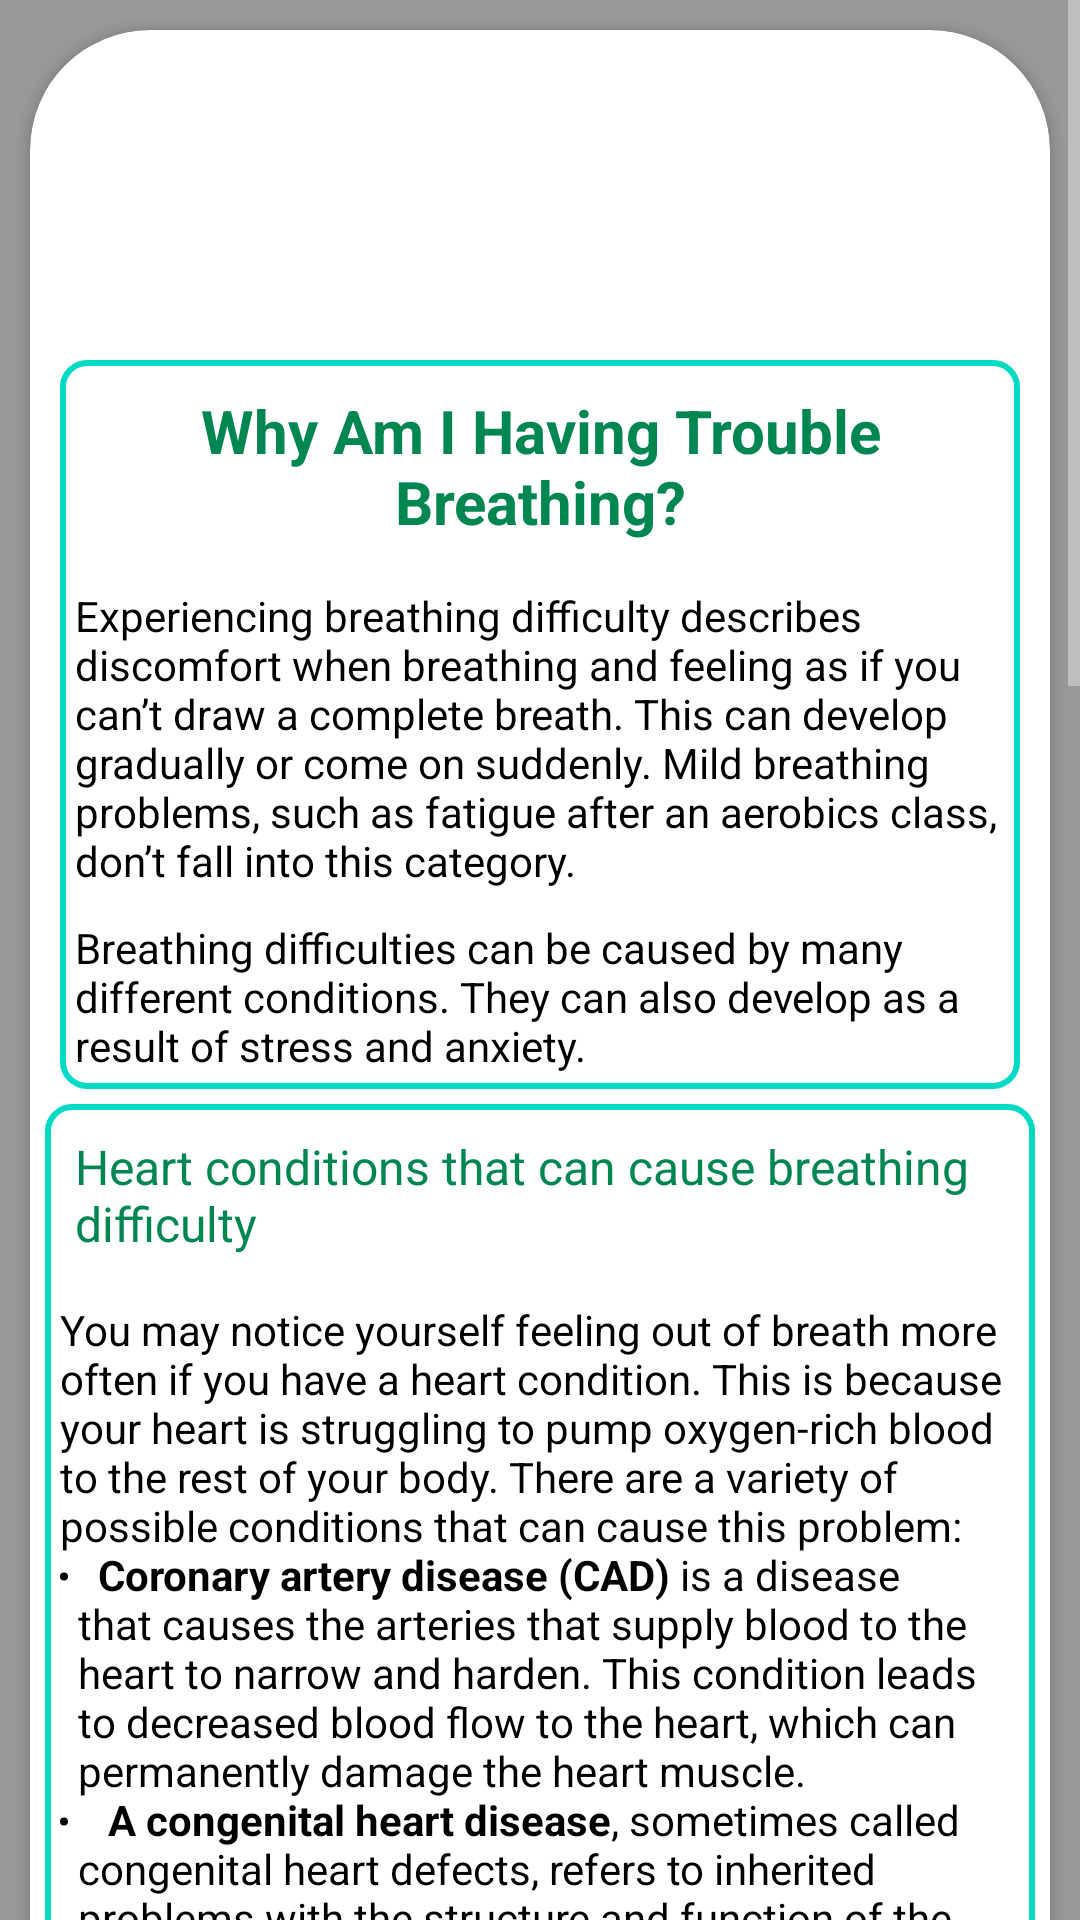

Android layout source for this screen:
<!-- AndroidManifest.xml: application theme AppTheme -->
<!-- res/layout/fragment_shortness_of_breath.xml -->
<?xml version="1.0" encoding="utf-8"?>

<LinearLayout xmlns:android="http://schemas.android.com/apk/res/android"
    xmlns:app="http://schemas.android.com/apk/res-auto"
    xmlns:tools="http://schemas.android.com/tools"
    android:layout_width="match_parent"
    android:layout_height="match_parent"
    android:background="@color/colorWhiteTransparent">

    <ScrollView
        android:layout_width="match_parent"
        android:layout_height="wrap_content"
        android:scrollbars="vertical">

        <LinearLayout
            android:layout_width="match_parent"
            android:layout_height="match_parent"
            android:orientation="vertical">
            <androidx.cardview.widget.CardView
                android:id="@+id/fevercardview"
                android:layout_width="match_parent"
                android:layout_height="wrap_content"
                android:layout_gravity="center"
                android:layout_margin="10dp"
                app:cardBackgroundColor="@color/colorWhite"
                app:cardCornerRadius="40dp">

                <LinearLayout
                    android:layout_width="match_parent"
                    android:layout_height="wrap_content"
                    android:layout_gravity="center"
                    android:layout_margin="5dp"
                    android:background="@color/colorWhiteTransparent"
                    android:orientation="vertical">

                    <ImageView
                        android:id="@+id/facts_photo"
                        android:layout_width="100dp"
                        android:layout_height="100dp"
                        android:layout_gravity="center"
                        android:scaleType="centerCrop"
                        app:srcCompat="@drawable/breathingdifficulty" />

                    <LinearLayout
                        android:layout_width="match_parent"
                        android:layout_height="wrap_content"
                        android:layout_gravity="center"
                        android:orientation="vertical"
                        android:layout_margin="5dp"
                        android:background="@drawable/edit_bg">

                        <TextView
                            android:id="@+id/facts_title"
                            android:layout_width="match_parent"
                            android:layout_height="wrap_content"
                            android:layout_margin="10dp"
                            android:text="@string/why_am_i_having_trouble_breathing"
                            android:textAlignment="center"
                            android:textColor="@color/colorPrimary"
                            android:textSize="20dp"
                            android:textStyle="bold" />



                        <TextView
                            android:layout_width="wrap_content"
                            android:layout_height="wrap_content"
                            android:layout_margin="5dp"
                            android:layout_marginTop="20dp"
                            android:text="@string/experiencing_breathing_difficulty_describes_discomfort_when_breathing_and_feeling"
                            android:textAlignment="textStart"
                            android:textColor="#000" />

                        <TextView
                            android:layout_width="wrap_content"
                            android:layout_height="wrap_content"
                            android:layout_margin="5dp"
                            android:layout_marginTop="20dp"
                            android:text="@string/breathing_difficulties_can_be_caused_by_many_different_conditions"
                            android:textAlignment="textStart"
                            android:textColor="#000" />
                    </LinearLayout>

                    <LinearLayout
                        android:layout_width="match_parent"
                        android:layout_height="wrap_content"
                        android:orientation="vertical"
                        android:background="@drawable/edit_bg"
                        >

                        <TextView
                            android:layout_width="match_parent"
                            android:layout_height="wrap_content"
                            android:text="@string/heart_conditions_that_can_cause_breathing_difficulty2"
                            android:textColor="@color/colorPrimary"
                            android:textSize="16sp"
                            android:layout_margin="10dp"/>

                        <TextView
                            android:layout_width="match_parent"
                            android:layout_height="wrap_content"
                            android:text="@string/heart_conditions_that_can_cause_breathing_difficulty_list"
                            android:textColor="#000"
                            android:layout_margin="5dp"
                            />

                    </LinearLayout>

                    <LinearLayout
                        android:layout_width="match_parent"
                        android:layout_height="wrap_content"
                        android:orientation="vertical"
                        android:background="@drawable/edit_bg"
                        android:layout_marginTop="10dp">

                        <TextView
                            android:layout_width="match_parent"
                            android:layout_height="wrap_content"
                            android:text="@string/other_causes_of_breathing_difficulty"
                            android:textColor="@color/colorPrimary"
                            android:textSize="16sp"
                            android:layout_margin="10dp"/>

                        <TextView
                            android:layout_width="match_parent"
                            android:layout_height="wrap_content"
                            android:text="@string/environmental_issues"
                            android:textColor="#000"
                            android:layout_margin="5dp"
                            />

                    </LinearLayout>

                    <LinearLayout
                        android:layout_width="match_parent"
                        android:layout_height="wrap_content"
                        android:orientation="vertical"
                        android:background="@drawable/edit_bg"
                        android:layout_marginTop="10dp">

                        <TextView
                            android:layout_width="match_parent"
                            android:layout_height="wrap_content"
                            android:text="@string/who_s_at_risk_for_breathing_difficulties"
                            android:textColor="@color/colorPrimary"
                            android:textSize="16sp"
                            android:layout_margin="10dp"/>

                        <TextView
                            android:layout_width="match_parent"
                            android:layout_height="wrap_content"
                            android:text="@string/who_s_at_risk_for_breathing_difficulties_detail"
                            android:textColor="#000"
                            android:layout_margin="5dp"
                            />

                    </LinearLayout>

                    <LinearLayout
                        android:layout_width="match_parent"
                        android:layout_height="wrap_content"
                        android:layout_marginTop="10dp"
                        android:background="@drawable/edit_bg"
                        android:orientation="vertical">
                        <TextView
                            android:layout_width="match_parent"
                            android:layout_height="wrap_content"
                            android:text="@string/what_treatment_options_are_available"
                            android:textColor="@color/colorPrimary"
                            android:textSize="16sp"
                            android:layout_margin="10dp"/>

                        <TextView
                            android:layout_width="match_parent"
                            android:layout_height="wrap_content"
                            android:text="@string/lifestyle_changes"
                            android:textColor="#000"
                            android:textStyle="bold"
                            android:layout_margin="5dp"/>
                        <TextView
                            android:layout_width="match_parent"
                            android:layout_height="wrap_content"
                            android:text="@string/if_having_a_stuffy_nose_exercising_too_hard_or_hiking_at_high_altitudes_causes_your_symptoms_your_breathing_is_likely_to_return_to_normal_if_you_re_otherwise_healthy_the_temporary_symptoms_will_resolve_once_your_cold_goes_away_you_stop_exercising_or_you_return_to_a_lower_altitude"
                            android:textColor="#000"
                            android:layout_margin="5dp"/>

                        <TextView
                            android:layout_width="match_parent"
                            android:layout_height="wrap_content"
                            android:text="@string/stress_reduction"
                            android:textColor="#000"
                            android:textStyle="bold"
                            android:layout_margin="5dp"/>
                        <TextView
                            android:layout_width="match_parent"
                            android:layout_height="wrap_content"
                            android:text="@string/stress_reduction_detail"
                            android:textColor="#000"
                            android:layout_margin="5dp"/>

                        <TextView
                            android:layout_width="match_parent"
                            android:layout_height="wrap_content"
                            android:text="@string/medication"
                            android:textColor="#000"
                            android:textStyle="bold"
                            android:layout_margin="5dp"/>

                        <TextView
                            android:layout_width="match_parent"
                            android:layout_height="wrap_content"
                            android:text="@string/some_breathing_difficulties_are_symptoms"
                            android:textColor="#000"
                            android:layout_margin="5dp"/>


                    </LinearLayout>




                </LinearLayout>
            </androidx.cardview.widget.CardView>

        </LinearLayout>
    </ScrollView>
</LinearLayout>
<!-- resources referenced by this layout -->
<resources>
  <color name="colorPrimary">#008751</color>
  <color name="colorWhite">#FFFFFF</color>
  <color name="colorWhiteTransparent">#80ffffff</color>
  <string name="breathing_difficulties_can_be_caused_by_many_different_conditions">Breathing difficulties can be caused by many different conditions. They can also develop as a result of stress and anxiety.</string>
  <string name="environmental_issues"> <b>Environmental factors</b> can also affect breathing, such as:\n
          <ul>
              \t<li> Allergies to dust, mold, or pollen </li>\n
              \t<li> Stress and anxiety  </li> \n
              \t<li> Blocked air passages from a stuffy nose or throat phlegm </li> \n
              \t<li> Lowered oxygen intake from climbing to a high altitude </li>
           </ul>
      </string>
  <string name="experiencing_breathing_difficulty_describes_discomfort_when_breathing_and_feeling">Experiencing breathing difficulty describes discomfort when breathing and feeling as if you can’t draw a complete breath. This can develop gradually or come on suddenly. Mild breathing problems, such as fatigue after an aerobics class, don’t fall into this category.</string>
  <string name="heart_conditions_that_can_cause_breathing_difficulty2">Heart conditions that can cause breathing difficulty</string>
  <string name="if_having_a_stuffy_nose_exercising_too_hard_or_hiking_at_high_altitudes_causes_your_symptoms_your_breathing_is_likely_to_return_to_normal_if_you_re_otherwise_healthy_the_temporary_symptoms_will_resolve_once_your_cold_goes_away_you_stop_exercising_or_you_return_to_a_lower_altitude">If having a stuffy nose, exercising too hard, or hiking at high altitudes causes your symptoms, your breathing is likely to return to normal if you’re otherwise healthy. The temporary symptoms will resolve once your cold goes away, you stop exercising, or you return to a lower altitude.</string>
  <string name="lifestyle_changes">Lifestyle changes</string>
  <string name="medication">Medication</string>
  <string name="other_causes_of_breathing_difficulty">Other causes of breathing difficulty</string>
  <string name="some_breathing_difficulties_are_symptoms">Some breathing difficulties are symptoms of serious heart and lung illnesses. In these cases, your doctor will prescribe medication and other treatments. If you have asthma, for example, you may need to use an inhaler immediately after experiencing breathing problems.</string>
  <string name="stress_reduction">Stress reduction</string>
  <string name="stress_reduction_detail"> If stress is causing your breathing problems, you can reduce stress by developing coping mechanisms. Just a few ways to relieve stress include:\n
          <ul>
              \t<li> Meditation </li>\n
              \t<li> Counseling  </li> \n
              \t<li> Exercise </li> \n
           </ul>
         \nListening to relaxing music or talking to a friend can also help you reset and refocus.
      </string>
  <string name="what_treatment_options_are_available">What treatment options are available?</string>
  <string name="who_s_at_risk_for_breathing_difficulties">Who’s at risk for breathing difficulties?</string>
  <string name="who_s_at_risk_for_breathing_difficulties_detail"> You’re at greater risk for breathing problems if you:\n
          <ul>
              \t<li> Experience constant stress </li>\n
              \t<li> Have allergies  </li> \n
              \t<li> Have a chronic lung or heart condition </li> \n
           </ul>
         \nObesity also increases the risk of breathing difficulties. Extreme physical exertion can also put you at risk for breathing problems, particularly when you exercise in intense spurts or at high altitudes.
      </string>
  <string name="why_am_i_having_trouble_breathing">Why Am I Having Trouble Breathing?</string>
  <color name="colorAccent2">#03DAC5</color>
  <color name="colorAccent">#FF4081</color>
</resources>
